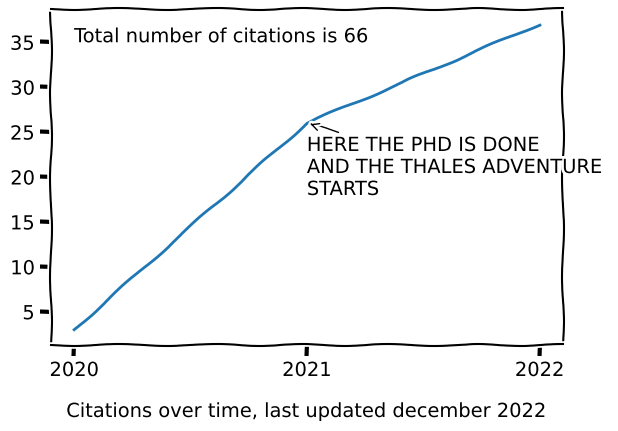

Here is the Python script that generated this plot: (Note: this script raises an exception after producing the figure.)
import matplotlib.pyplot as plt
import numpy as np


with plt.xkcd():

    fig = plt.figure()
    
    ax = fig.add_axes((0.1, 0.2, 0.8, 0.7))


    y = [3, 26, 37]
    x = ["2020", "2021", "2022"]

    ax.annotate(
        'HERE THE PHD IS DONE \nAND THE THALES ADVENTURE \nSTARTS',
        xy=("2021", 26), arrowprops=dict(arrowstyle='->'), xytext=("2021", 18))

    ax.annotate(
        'Total number of citations is ' + str(np.sum(y)),
        xy=("2020", 35), xytext=("2020", 35))


    ax.plot(x, y)

    fig.text(
        0.5, 0.05,
        'Citations over time, last updated december 2022',
        ha='center')

plt.savefig('assets/images/citations.png')
